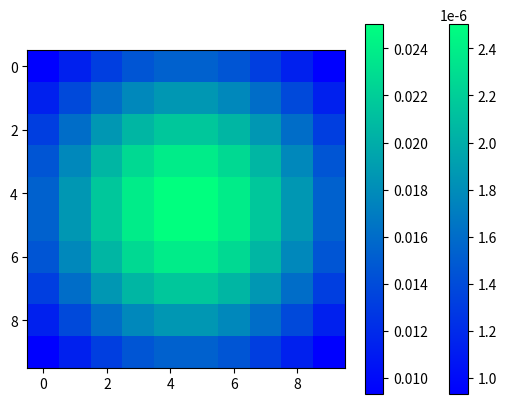

Reproduce this figure in Python.
import numpy as np
import matplotlib.pyplot as plt


def get_gaussian_matrix(size, sigma):
    # first we make a vector with equally spaced entries
    mat = np.linspace(-1 * sigma, sigma, size)
    # then we use the Gaussian function on each entry
    mat2 = np.exp(-0.5 * np.square(mat) / np.square(sigma)) / (2 * np.pi * (sigma ** 2))
    # then we join the resulting vector with itself to create the Gaussian matrix
    gaussian = np.outer(mat2, mat2)
    return gaussian


mat1 = get_gaussian_matrix(10, 10)

colormap1 = plt.imshow(mat1, cmap='winter')
plt.colorbar(colormap1)

mat2 = get_gaussian_matrix(10, 1)

colormap2 = plt.imshow(mat2, cmap='winter')
plt.colorbar(colormap2)
